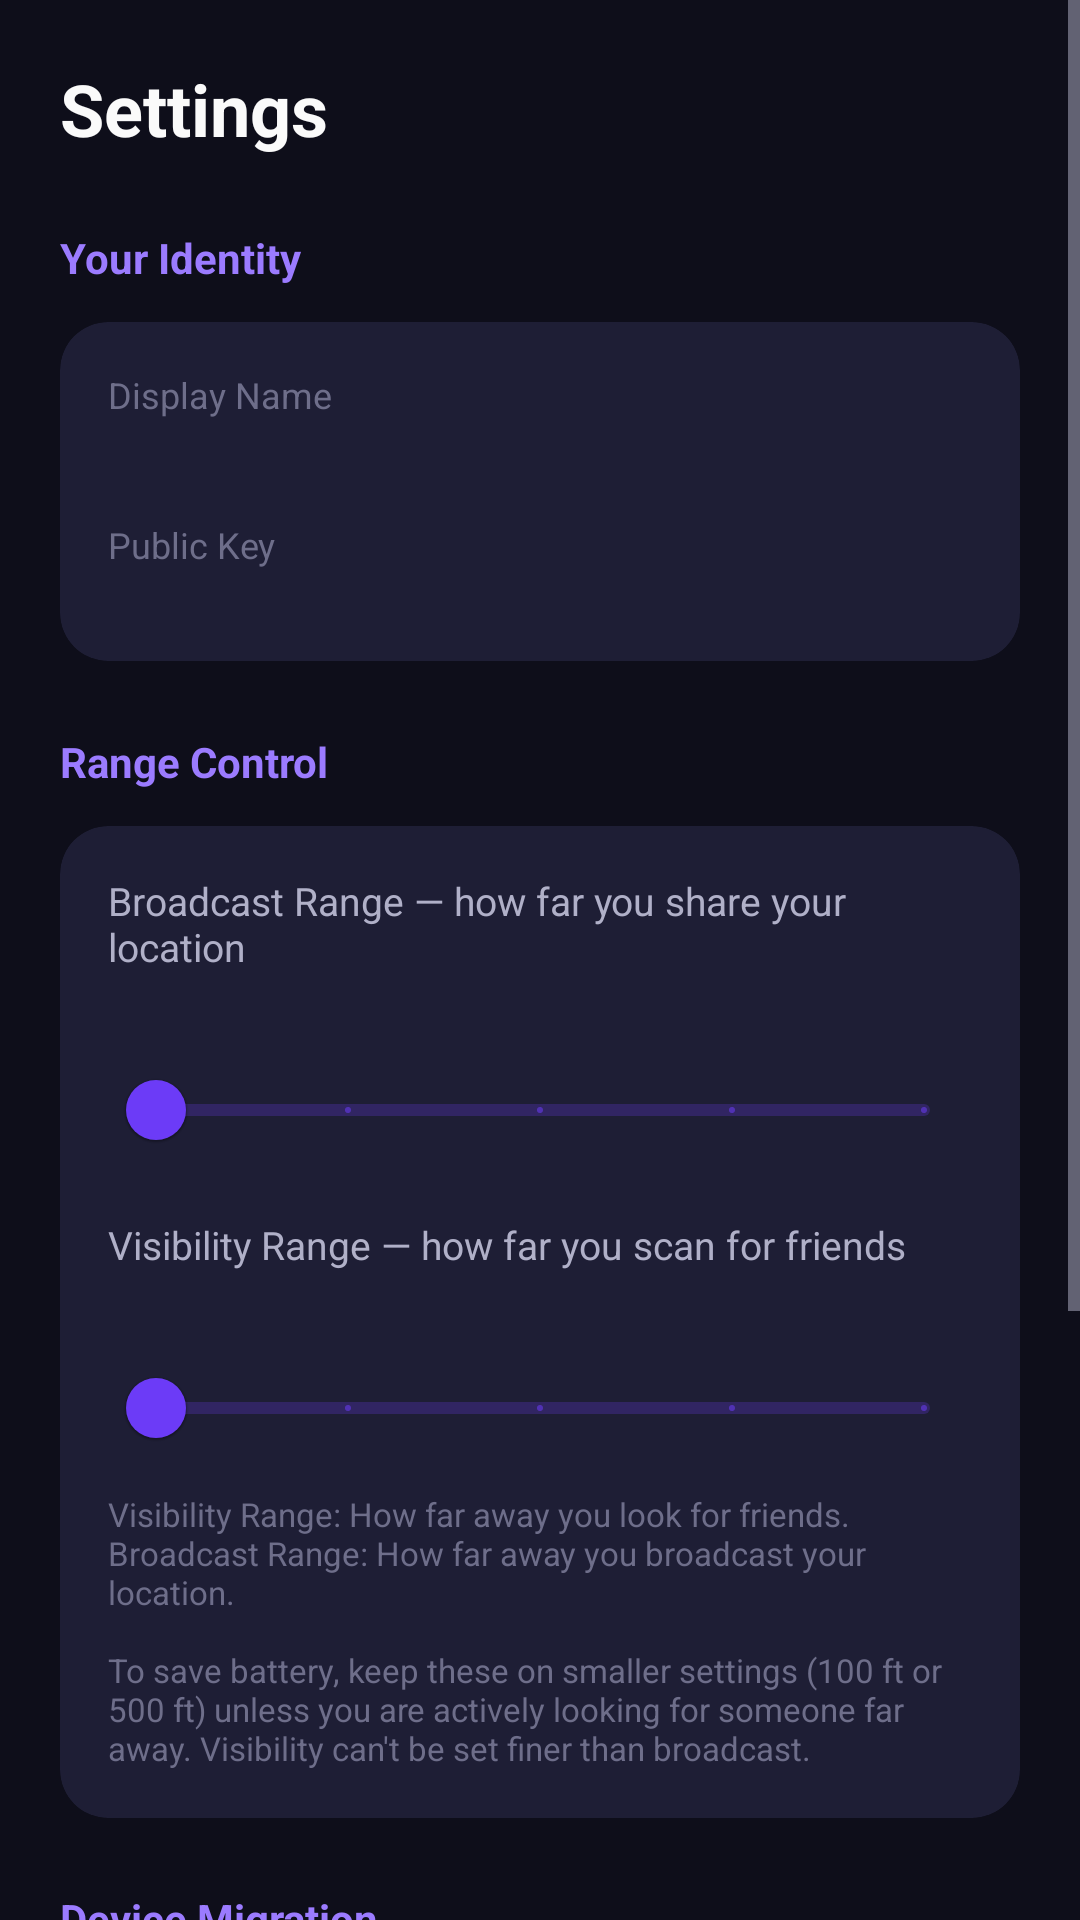

Reconstruct the res/layout file that produces this screen, plus the resources it refers to.
<!-- AndroidManifest.xml: application theme Theme.NFriend -->
<!-- res/layout/fragment_settings.xml -->
<?xml version="1.0" encoding="utf-8"?>
<ScrollView xmlns:android="http://schemas.android.com/apk/res/android"
    android:layout_width="match_parent"
    android:layout_height="match_parent"
    android:background="@color/background_dark">

    <LinearLayout
        android:layout_width="match_parent"
        android:layout_height="wrap_content"
        android:orientation="vertical"
        android:padding="@dimen/screen_padding">

        <TextView
            android:layout_width="wrap_content"
            android:layout_height="wrap_content"
            android:layout_marginBottom="@dimen/section_spacing"
            android:text="@string/settings_title"
            android:textColor="@color/text_primary"
            android:textSize="24sp"
            android:textStyle="bold" />

        
        <TextView
            android:layout_width="wrap_content"
            android:layout_height="wrap_content"
            android:layout_marginBottom="@dimen/item_spacing"
            android:text="@string/settings_identity"
            android:textColor="@color/primary_light"
            android:textSize="14sp"
            android:textStyle="bold" />

        <com.google.android.material.card.MaterialCardView
            style="@style/Widget.NFriend.Card"
            android:layout_width="match_parent"
            android:layout_height="wrap_content"
            android:layout_marginBottom="@dimen/section_spacing">

            <LinearLayout
                android:layout_width="match_parent"
                android:layout_height="wrap_content"
                android:orientation="vertical"
                android:padding="@dimen/card_padding">

                <TextView
                    android:layout_width="wrap_content"
                    android:layout_height="wrap_content"
                    android:text="@string/settings_alias"
                    android:textColor="@color/text_hint"
                    android:textSize="12sp" />

                <TextView
                    android:id="@+id/settings_alias"
                    android:layout_width="wrap_content"
                    android:layout_height="wrap_content"
                    android:layout_marginBottom="@dimen/item_spacing"
                    android:textColor="@color/text_primary"
                    android:textSize="16sp" />

                <TextView
                    android:layout_width="wrap_content"
                    android:layout_height="wrap_content"
                    android:text="@string/settings_pub_key"
                    android:textColor="@color/text_hint"
                    android:textSize="12sp" />

                <TextView
                    android:id="@+id/settings_pub_key"
                    android:layout_width="match_parent"
                    android:layout_height="wrap_content"
                    android:fontFamily="monospace"
                    android:textColor="@color/text_secondary"
                    android:textSize="11sp" />
            </LinearLayout>
        </com.google.android.material.card.MaterialCardView>

        
        <TextView
            android:layout_width="wrap_content"
            android:layout_height="wrap_content"
            android:layout_marginBottom="@dimen/item_spacing"
            android:text="@string/settings_range_title"
            android:textColor="@color/primary_light"
            android:textSize="14sp"
            android:textStyle="bold" />

        <com.google.android.material.card.MaterialCardView
            style="@style/Widget.NFriend.Card"
            android:layout_width="match_parent"
            android:layout_height="wrap_content"
            android:layout_marginBottom="@dimen/section_spacing">

            <LinearLayout
                android:layout_width="match_parent"
                android:layout_height="wrap_content"
                android:orientation="vertical"
                android:padding="@dimen/card_padding">

                
                <TextView
                    android:layout_width="wrap_content"
                    android:layout_height="wrap_content"
                    android:text="@string/settings_broadcast_range"
                    android:textColor="@color/text_secondary"
                    android:textSize="13sp" />

                <TextView
                    android:id="@+id/settings_broadcast_label"
                    android:layout_width="wrap_content"
                    android:layout_height="wrap_content"
                    android:textColor="@color/text_primary"
                    android:textSize="16sp"
                    android:textStyle="bold" />

                <com.google.android.material.slider.Slider
                    android:id="@+id/settings_broadcast_slider"
                    android:layout_width="match_parent"
                    android:layout_height="wrap_content"
                    android:valueFrom="0"
                    android:valueTo="4"
                    android:stepSize="1" />

                
                <TextView
                    android:layout_width="wrap_content"
                    android:layout_height="wrap_content"
                    android:layout_marginTop="@dimen/item_spacing"
                    android:text="@string/settings_visibility_range"
                    android:textColor="@color/text_secondary"
                    android:textSize="13sp" />

                <TextView
                    android:id="@+id/settings_visibility_label"
                    android:layout_width="wrap_content"
                    android:layout_height="wrap_content"
                    android:textColor="@color/text_primary"
                    android:textSize="16sp"
                    android:textStyle="bold" />

                <com.google.android.material.slider.Slider
                    android:id="@+id/settings_visibility_slider"
                    android:layout_width="match_parent"
                    android:layout_height="wrap_content"
                    android:valueFrom="0"
                    android:valueTo="4"
                    android:stepSize="1" />

                <TextView
                    android:layout_width="match_parent"
                    android:layout_height="wrap_content"
                    android:layout_marginTop="4dp"
                    android:text="@string/settings_range_hint"
                    android:textColor="@color/text_hint"
                    android:textSize="11sp" />

            </LinearLayout>
        </com.google.android.material.card.MaterialCardView>

        
        <TextView
            android:layout_width="wrap_content"
            android:layout_height="wrap_content"
            android:layout_marginBottom="@dimen/item_spacing"
            android:text="@string/settings_migration"
            android:textColor="@color/primary_light"
            android:textSize="14sp"
            android:textStyle="bold" />

        <TextView
            android:layout_width="match_parent"
            android:layout_height="wrap_content"
            android:layout_marginBottom="@dimen/item_spacing"
            android:text="@string/settings_migrate_warning"
            android:textColor="@color/text_hint"
            android:textSize="13sp" />

        <com.google.android.material.button.MaterialButton
            android:id="@+id/btn_migrate_send"
            style="@style/Widget.NFriend.Button.Outline"
            android:layout_width="match_parent"
            android:layout_height="wrap_content"
            android:layout_marginBottom="@dimen/item_spacing"
            android:text="@string/settings_migrate_send" />

        <com.google.android.material.button.MaterialButton
            android:id="@+id/btn_migrate_receive"
            style="@style/Widget.NFriend.Button.Outline"
            android:layout_width="match_parent"
            android:layout_height="wrap_content"
            android:layout_marginBottom="@dimen/section_spacing"
            android:text="@string/settings_migrate_receive" />

        
        <TextView
            android:layout_width="wrap_content"
            android:layout_height="wrap_content"
            android:layout_marginBottom="@dimen/item_spacing"
            android:text="@string/settings_danger_zone"
            android:textColor="@color/danger"
            android:textSize="14sp"
            android:textStyle="bold" />

        <com.google.android.material.button.MaterialButton
            android:id="@+id/btn_wipe_data"
            style="@style/Widget.NFriend.Button.Danger"
            android:layout_width="match_parent"
            android:layout_height="wrap_content"
            android:text="@string/settings_wipe" />

    </LinearLayout>
</ScrollView>
<!-- resources referenced by this layout -->
<resources>
  <color name="background_dark">#FF0E0E1A</color>
  <color name="danger">#FFFF4D6A</color>
  <color name="primary_light">#FF9B7BFF</color>
  <color name="text_hint">#FF6E6E8A</color>
  <color name="text_primary">#FFFAFAFA</color>
  <color name="text_secondary">#FFB0B0C8</color>
  <dimen name="card_padding">16dp</dimen>
  <dimen name="item_spacing">12dp</dimen>
  <dimen name="screen_padding">20dp</dimen>
  <dimen name="section_spacing">24dp</dimen>
  <string name="settings_alias">Display Name</string>
  <string name="settings_broadcast_range">Broadcast Range — how far you share your location</string>
  <string name="settings_danger_zone">Danger Zone</string>
  <string name="settings_identity">Your Identity</string>
  <string name="settings_migrate_receive">Receive from Old Phone</string>
  <string name="settings_migrate_send">Send to New Phone</string>
  <string name="settings_migrate_warning">This will beam your private key and friend list via Bluetooth/Wi-Fi. Both phones must be nearby.</string>
  <string name="settings_migration">Device Migration</string>
  <string name="settings_pub_key">Public Key</string>
  <string name="settings_range_hint">Visibility Range: How far away you look for friends.\nBroadcast Range: How far away you broadcast your location.\n\nTo save battery, keep these on smaller settings (100 ft or 500 ft) unless you are actively looking for someone far away. Visibility can\'t be set finer than broadcast.</string>
  <string name="settings_range_title">Range Control</string>
  <string name="settings_title">Settings</string>
  <string name="settings_visibility_range">Visibility Range — how far you scan for friends</string>
  <string name="settings_wipe">Wipe All Data</string>
  <style name="Widget.NFriend.Button.Danger" parent="Widget.MaterialComponents.Button">
          <item name="backgroundTint">@color/danger</item>
          <item name="cornerRadius">16dp</item>
          <item name="android:textColor">@color/text_primary</item>
          <item name="android:textAllCaps">false</item>
      </style>
  <style name="Widget.NFriend.Button.Outline" parent="Widget.MaterialComponents.Button.OutlinedButton">
          <item name="strokeColor">@color/primary</item>
          <item name="cornerRadius">16dp</item>
          <item name="android:textColor">@color/primary_light</item>
          <item name="android:textAllCaps">false</item>
      </style>
  <style name="Widget.NFriend.Card" parent="Widget.MaterialComponents.CardView">
          <item name="cardBackgroundColor">@color/card_dark</item>
          <item name="cardCornerRadius">16dp</item>
          <item name="cardElevation">0dp</item>
      </style>
  <style name="Theme.NFriend" parent="Theme.MaterialComponents.DayNight.NoActionBar">
          <item name="colorPrimary">@color/primary</item>
          <item name="colorPrimaryDark">@color/primary_dark</item>
          <item name="colorAccent">@color/accent</item>
          <item name="android:windowBackground">@color/background_dark</item>
          <item name="android:statusBarColor">@color/background_dark</item>
          <item name="android:navigationBarColor">@color/surface_dark</item>
          <item name="android:textColorPrimary">@color/text_primary</item>
          <item name="android:textColorSecondary">@color/text_secondary</item>
          <item name="android:textColorHint">@color/text_hint</item>
      </style>
  <color name="primary">#FF6C3BF7</color>
  <color name="card_dark">#FF1E1E35</color>
  <color name="primary_dark">#FF5025D9</color>
  <color name="accent">#FF00E5A0</color>
  <color name="surface_dark">#FF1A1A2E</color>
</resources>
